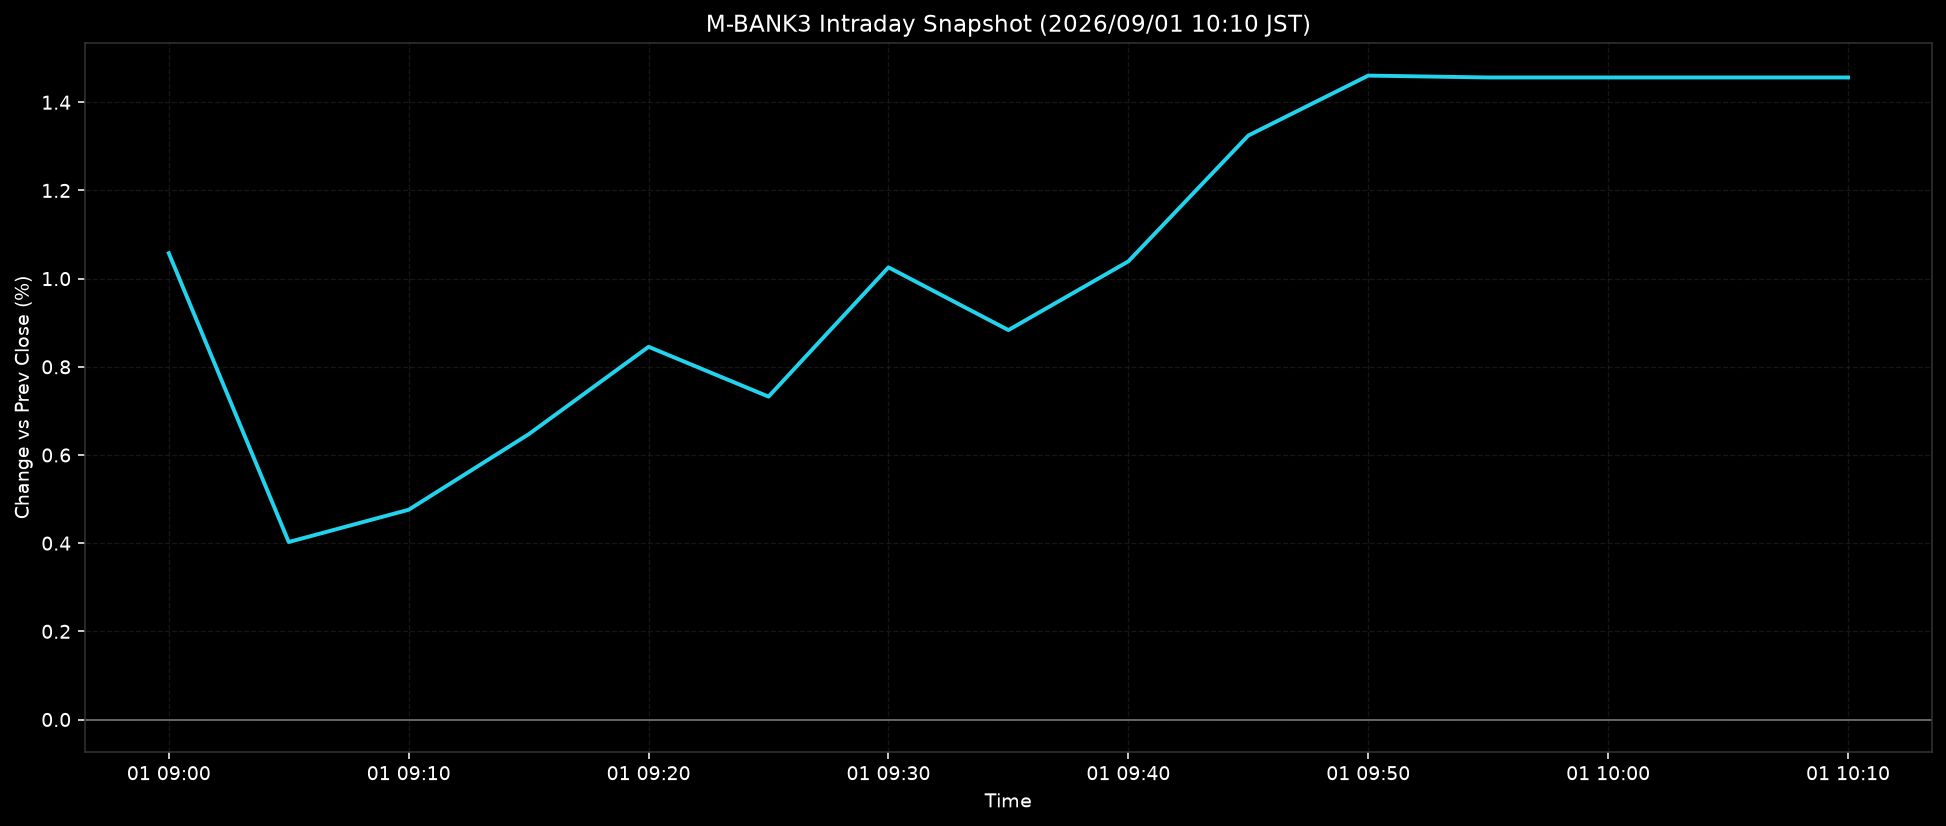

Values plotted in this chart, from the file beside it:
ts, pct
2026-09-01T09:00:00+0900, 1.058
2026-09-01T09:05:00+0900, 0.4026
2026-09-01T09:10:00+0900, 0.4758
2026-09-01T09:15:00+0900, 0.647
2026-09-01T09:20:00+0900, 0.8454
2026-09-01T09:25:00+0900, 0.7324
2026-09-01T09:30:00+0900, 1.026
2026-09-01T09:35:00+0900, 0.8833
2026-09-01T09:40:00+0900, 1.039
2026-09-01T09:45:00+0900, 1.325
2026-09-01T09:50:00+0900, 1.46
2026-09-01T09:55:00+0900, 1.456
2026-09-01T10:00:00+0900, 1.456
2026-09-01T10:05:00+0900, 1.456
2026-09-01T10:10:00+0900, 1.456
